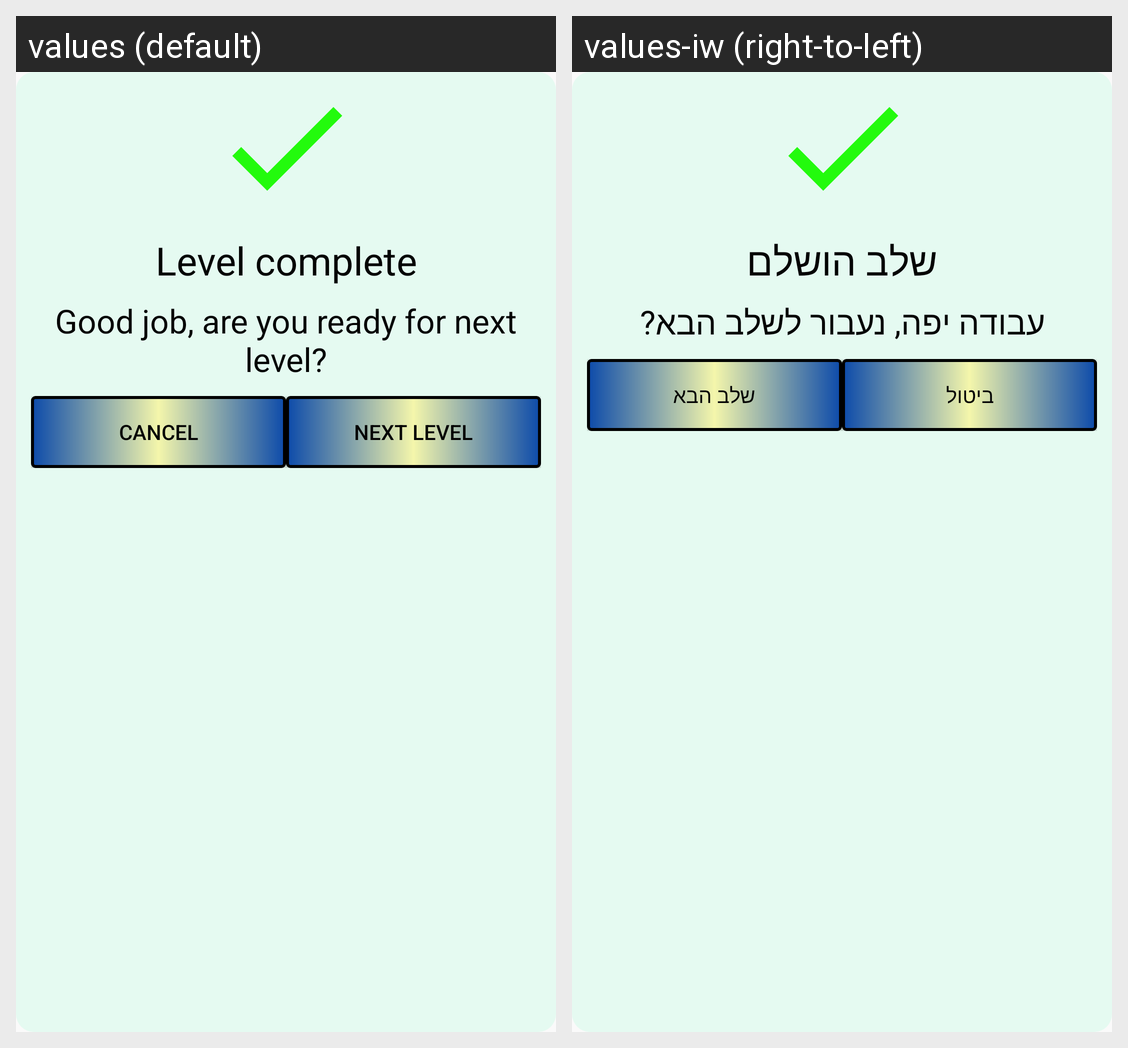

For this localized Android screen grid, give each drawn string resource with its value in every locale shown.
Android screen res/layout/dialog_level_complete.xml rendered under 2 locales, left to right: values (default), values-iw (right-to-left). Device: Nexus 5 (rendered at 1080×1920; each locale shown at half size, 540×960, under a caption strip naming it); theme AppTheme.
Strings drawn on this screen, with the default value and each locale's value (text and hints the layout hard-codes, and strings that could not be matched under every locale, appear in the picture but are not listed):

level_complete
  values: Level complete
  values-iw: שלב הושלם

level_complete_comment
  values: Good job, are you ready for next level?
  values-iw: עבודה יפה, נעבור לשלב הבא?

cancel
  values: Cancel
  values-iw: ביטול

next_level
  values: Next level
  values-iw: שלב הבא
